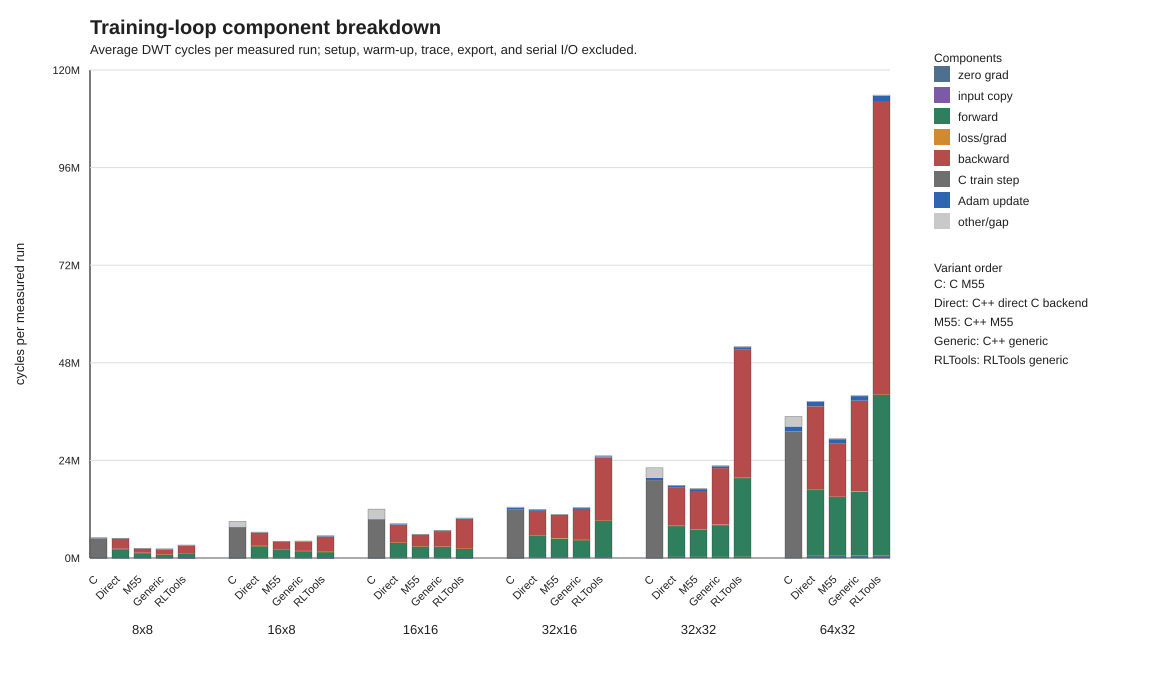

The file beside this chart, header and first rows:
config, params, variant, component, component_label, component_order, cycles_avg, variant_cycles_avg, percent_of_variant
8x8, 113, legacy_c, zero, zero grad, 0, 3124, 4985874, 0.06266
8x8, 113, legacy_c, input_copy, input copy, 1, 0, 4985874, 0.0
8x8, 113, legacy_c, forward, forward, 2, 0, 4985874, 0.0
8x8, 113, legacy_c, loss, loss/grad, 3, 0, 4985874, 0.0
8x8, 113, legacy_c, backward, backward, 4, 0, 4985874, 0.0
8x8, 113, legacy_c, sample_train_step, C train step, 5, 4842024, 4985874, 97.11
8x8, 113, legacy_c, adam_update, Adam update, 6, 91803, 4985874, 1.841
8x8, 113, legacy_c, gap, other/gap, 7, 48923, 4985874, 0.9812
8x8, 113, cpp_direct_c_backend, zero, zero grad, 0, 25394, 4876711, 0.5207
8x8, 113, cpp_direct_c_backend, input_copy, input copy, 1, 0, 4876711, 0.0
8x8, 113, cpp_direct_c_backend, forward, forward, 2, 2196689, 4876711, 45.04
8x8, 113, cpp_direct_c_backend, loss, loss/grad, 3, 20557, 4876711, 0.4215
8x8, 113, cpp_direct_c_backend, backward, backward, 4, 2495713, 4876711, 51.18
8x8, 113, cpp_direct_c_backend, sample_train_step, C train step, 5, 0, 4876711, 0.0
8x8, 113, cpp_direct_c_backend, adam_update, Adam update, 6, 51606, 4876711, 1.058
8x8, 113, cpp_direct_c_backend, gap, other/gap, 7, 86752, 4876711, 1.779
8x8, 113, cpp_m55, zero, zero grad, 0, 25484, 2368496, 1.076
8x8, 113, cpp_m55, input_copy, input copy, 1, 0, 2368496, 0.0
8x8, 113, cpp_m55, forward, forward, 2, 1246941, 2368496, 52.65
8x8, 113, cpp_m55, loss, loss/grad, 3, 10240, 2368496, 0.4323
8x8, 113, cpp_m55, backward, backward, 4, 968780, 2368496, 40.9
8x8, 113, cpp_m55, sample_train_step, C train step, 5, 0, 2368496, 0.0
8x8, 113, cpp_m55, adam_update, Adam update, 6, 50913, 2368496, 2.15
8x8, 113, cpp_m55, gap, other/gap, 7, 66138, 2368496, 2.792
8x8, 113, cpp_generic, zero, zero grad, 0, 25463, 2270112, 1.122
8x8, 113, cpp_generic, input_copy, input copy, 1, 0, 2270112, 0.0
8x8, 113, cpp_generic, forward, forward, 2, 843346, 2270112, 37.15
8x8, 113, cpp_generic, loss, loss/grad, 3, 26817, 2270112, 1.181
8x8, 113, cpp_generic, backward, backward, 4, 1270302, 2270112, 55.96
8x8, 113, cpp_generic, sample_train_step, C train step, 5, 0, 2270112, 0.0
8x8, 113, cpp_generic, adam_update, Adam update, 6, 50551, 2270112, 2.227
8x8, 113, cpp_generic, gap, other/gap, 7, 53633, 2270112, 2.363
8x8, 113, rltools_generic, zero, zero grad, 0, 5044, 3187061, 0.1583
8x8, 113, rltools_generic, input_copy, input copy, 1, 22546, 3187061, 0.7074
8x8, 113, rltools_generic, forward, forward, 2, 1193123, 3187061, 37.44
8x8, 113, rltools_generic, loss, loss/grad, 3, 4096, 3187061, 0.1285
8x8, 113, rltools_generic, backward, backward, 4, 1829880, 3187061, 57.42
8x8, 113, rltools_generic, sample_train_step, C train step, 5, 0, 3187061, 0.0
8x8, 113, rltools_generic, adam_update, Adam update, 6, 57967, 3187061, 1.819
8x8, 113, rltools_generic, gap, other/gap, 7, 74405, 3187061, 2.335
16x8, 209, legacy_c, zero, zero grad, 0, 4276, 9019534, 0.04741
16x8, 209, legacy_c, input_copy, input copy, 1, 0, 9019534, 0.0
16x8, 209, legacy_c, forward, forward, 2, 0, 9019534, 0.0
16x8, 209, legacy_c, loss, loss/grad, 3, 0, 9019534, 0.0
16x8, 209, legacy_c, backward, backward, 4, 0, 9019534, 0.0
16x8, 209, legacy_c, sample_train_step, C train step, 5, 7566908, 9019534, 83.89
16x8, 209, legacy_c, adam_update, Adam update, 6, 126992, 9019534, 1.408
16x8, 209, legacy_c, gap, other/gap, 7, 1321358, 9019534, 14.65
16x8, 209, cpp_direct_c_backend, zero, zero grad, 0, 51509, 6366941, 0.809
16x8, 209, cpp_direct_c_backend, input_copy, input copy, 1, 0, 6366941, 0.0
16x8, 209, cpp_direct_c_backend, forward, forward, 2, 2919900, 6366941, 45.86
16x8, 209, cpp_direct_c_backend, loss, loss/grad, 3, 12301, 6366941, 0.1932
16x8, 209, cpp_direct_c_backend, backward, backward, 4, 3203895, 6366941, 50.32
16x8, 209, cpp_direct_c_backend, sample_train_step, C train step, 5, 0, 6366941, 0.0
16x8, 209, cpp_direct_c_backend, adam_update, Adam update, 6, 88767, 6366941, 1.394
16x8, 209, cpp_direct_c_backend, gap, other/gap, 7, 90569, 6366941, 1.422
16x8, 209, cpp_m55, zero, zero grad, 0, 46987, 4142491, 1.134
16x8, 209, cpp_m55, input_copy, input copy, 1, 0, 4142491, 0.0
16x8, 209, cpp_m55, forward, forward, 2, 2063724, 4142491, 49.82
16x8, 209, cpp_m55, loss, loss/grad, 3, 10246, 4142491, 0.2473
... 180 more rows
